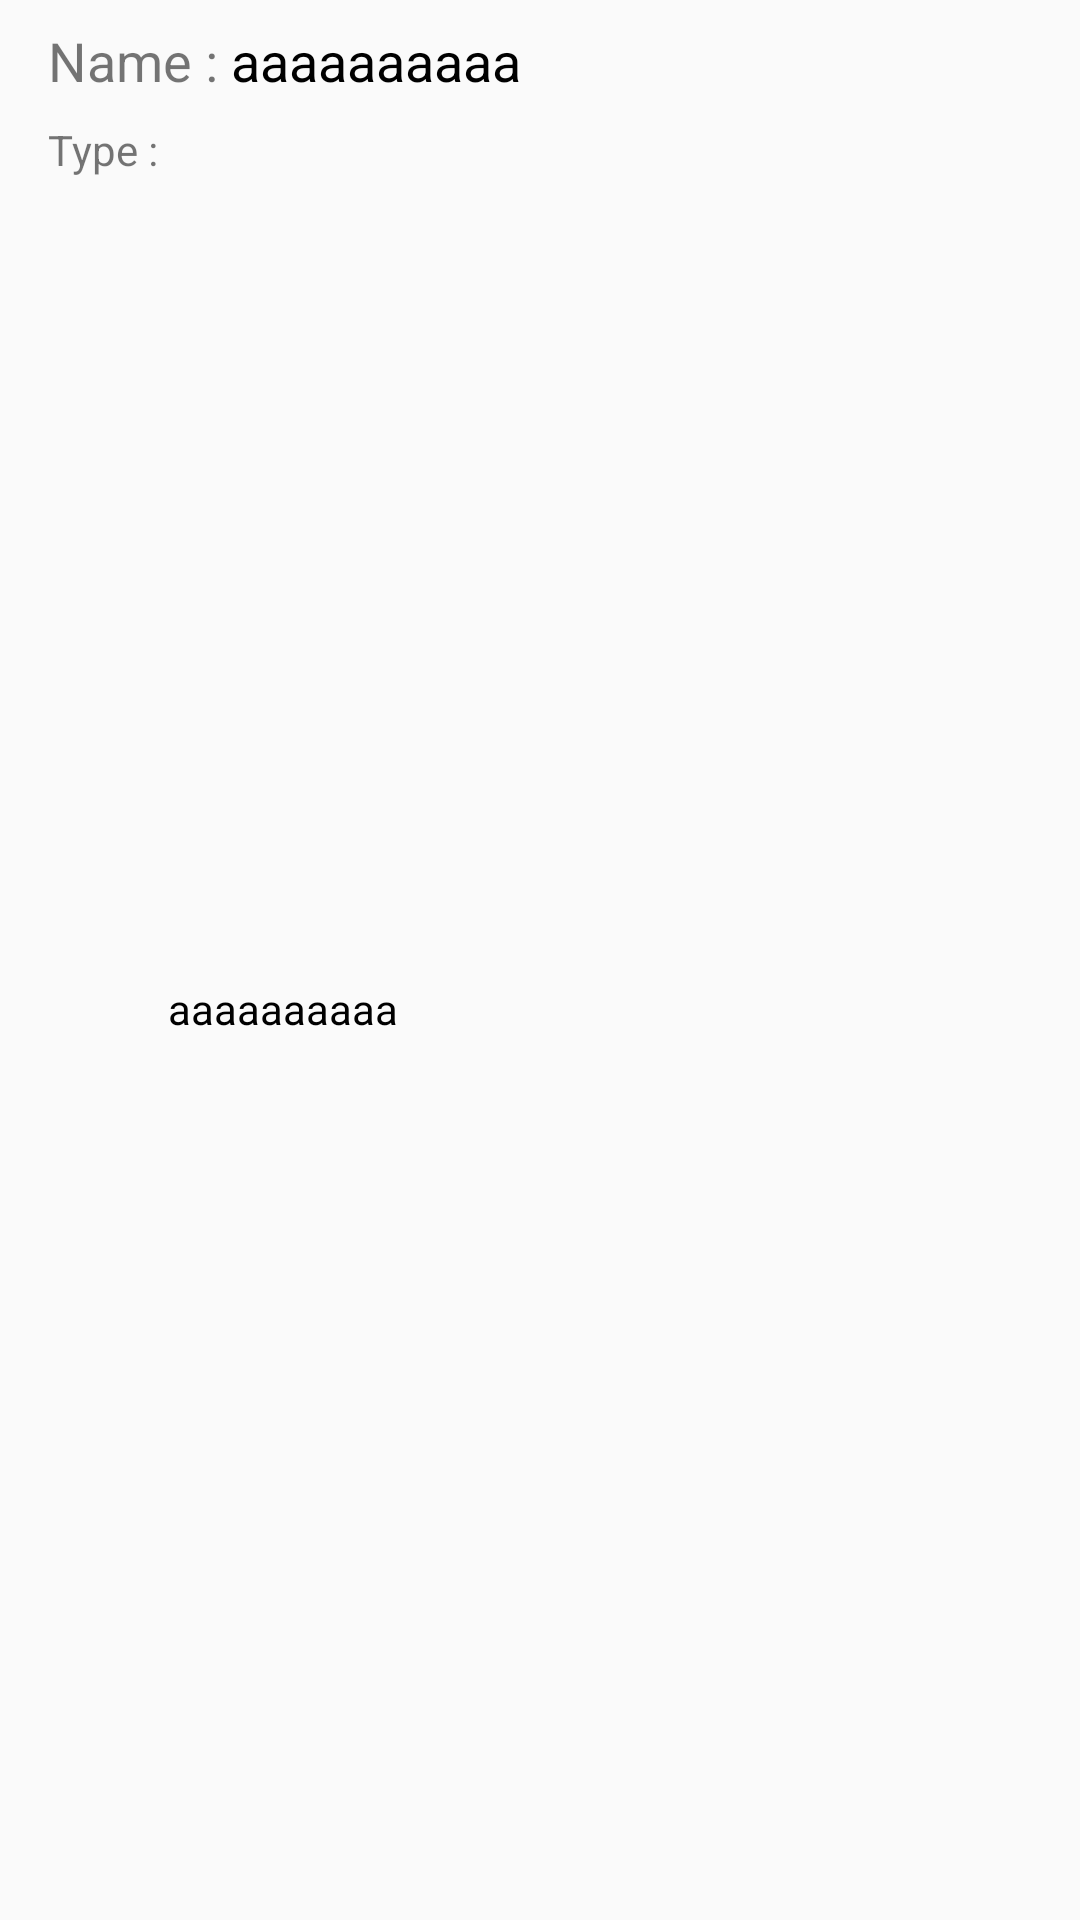

Here is an Android app screen rendered from its layout file. Give the layout XML and the strings, colors and styles it references.
<!-- AndroidManifest.xml: application theme AppTheme -->
<!-- res/layout/single_machine_layout.xml -->
<?xml version="1.0" encoding="utf-8"?>
<androidx.constraintlayout.widget.ConstraintLayout xmlns:android="http://schemas.android.com/apk/res/android"
    xmlns:app="http://schemas.android.com/apk/res-auto"
    xmlns:tools="http://schemas.android.com/tools"
    android:layout_width="match_parent"
    android:layout_height="wrap_content"
    android:background="@drawable/background_single">

    <TextView
        android:id="@+id/textView"
        android:layout_width="wrap_content"
        android:layout_height="wrap_content"
        android:layout_marginStart="16dp"
        android:layout_marginTop="8dp"
        android:text="Name : "
        android:textSize="18sp"
        app:layout_constraintStart_toStartOf="parent"
        app:layout_constraintTop_toTopOf="parent" />

    <TextView
        android:id="@+id/machineName"
        android:layout_width="0dp"
        android:layout_height="wrap_content"
        android:layout_marginTop="8dp"
        android:text="aaaaaaaaaa"
        android:textColor="@android:color/black"
        android:textSize="18sp"
        app:layout_constraintEnd_toStartOf="@+id/moreBtn"
        app:layout_constraintStart_toEndOf="@+id/textView"
        app:layout_constraintTop_toTopOf="parent" />

    <TextView
        android:id="@+id/textView2"
        android:layout_width="wrap_content"
        android:layout_height="wrap_content"
        android:layout_marginStart="16dp"
        android:layout_marginTop="8dp"
        android:text="Type : "
        app:layout_constraintStart_toStartOf="parent"
        app:layout_constraintTop_toBottomOf="@+id/machineName" />

    <TextView
        android:id="@+id/machineType"
        android:layout_width="0dp"
        android:layout_height="wrap_content"
        android:layout_marginTop="8dp"
        android:layout_marginBottom="8dp"
        android:text="aaaaaaaaaa"
        android:textColor="@android:color/black"
        app:layout_constraintBottom_toBottomOf="parent"
        app:layout_constraintEnd_toStartOf="@+id/moreBtn"
        app:layout_constraintStart_toEndOf="@+id/textView2"
        app:layout_constraintTop_toBottomOf="@+id/machineName" />

    <ImageButton
        android:id="@+id/moreBtn"
        android:layout_width="wrap_content"
        android:layout_height="wrap_content"
        android:layout_marginEnd="16dp"
        android:background="@null"
        app:layout_constraintBottom_toBottomOf="parent"
        app:layout_constraintEnd_toEndOf="parent"
        app:layout_constraintTop_toTopOf="parent"
        app:srcCompat="@drawable/ic_more_vert_black_24dp" />

</androidx.constraintlayout.widget.ConstraintLayout>
<!-- resources referenced by this layout -->
<resources>
  <style name="AppTheme" parent="Theme.AppCompat.Light.DarkActionBar">
          
          <item name="colorPrimary">@color/colorPrimary</item>
          <item name="colorPrimaryDark">@color/colorPrimaryDark</item>
          <item name="colorAccent">@color/colorAccent</item>
      </style>
  <color name="colorPrimary">#3b6978</color>
  <color name="colorPrimaryDark">#204051</color>
  <color name="colorAccent">#84a9ac</color>
</resources>
